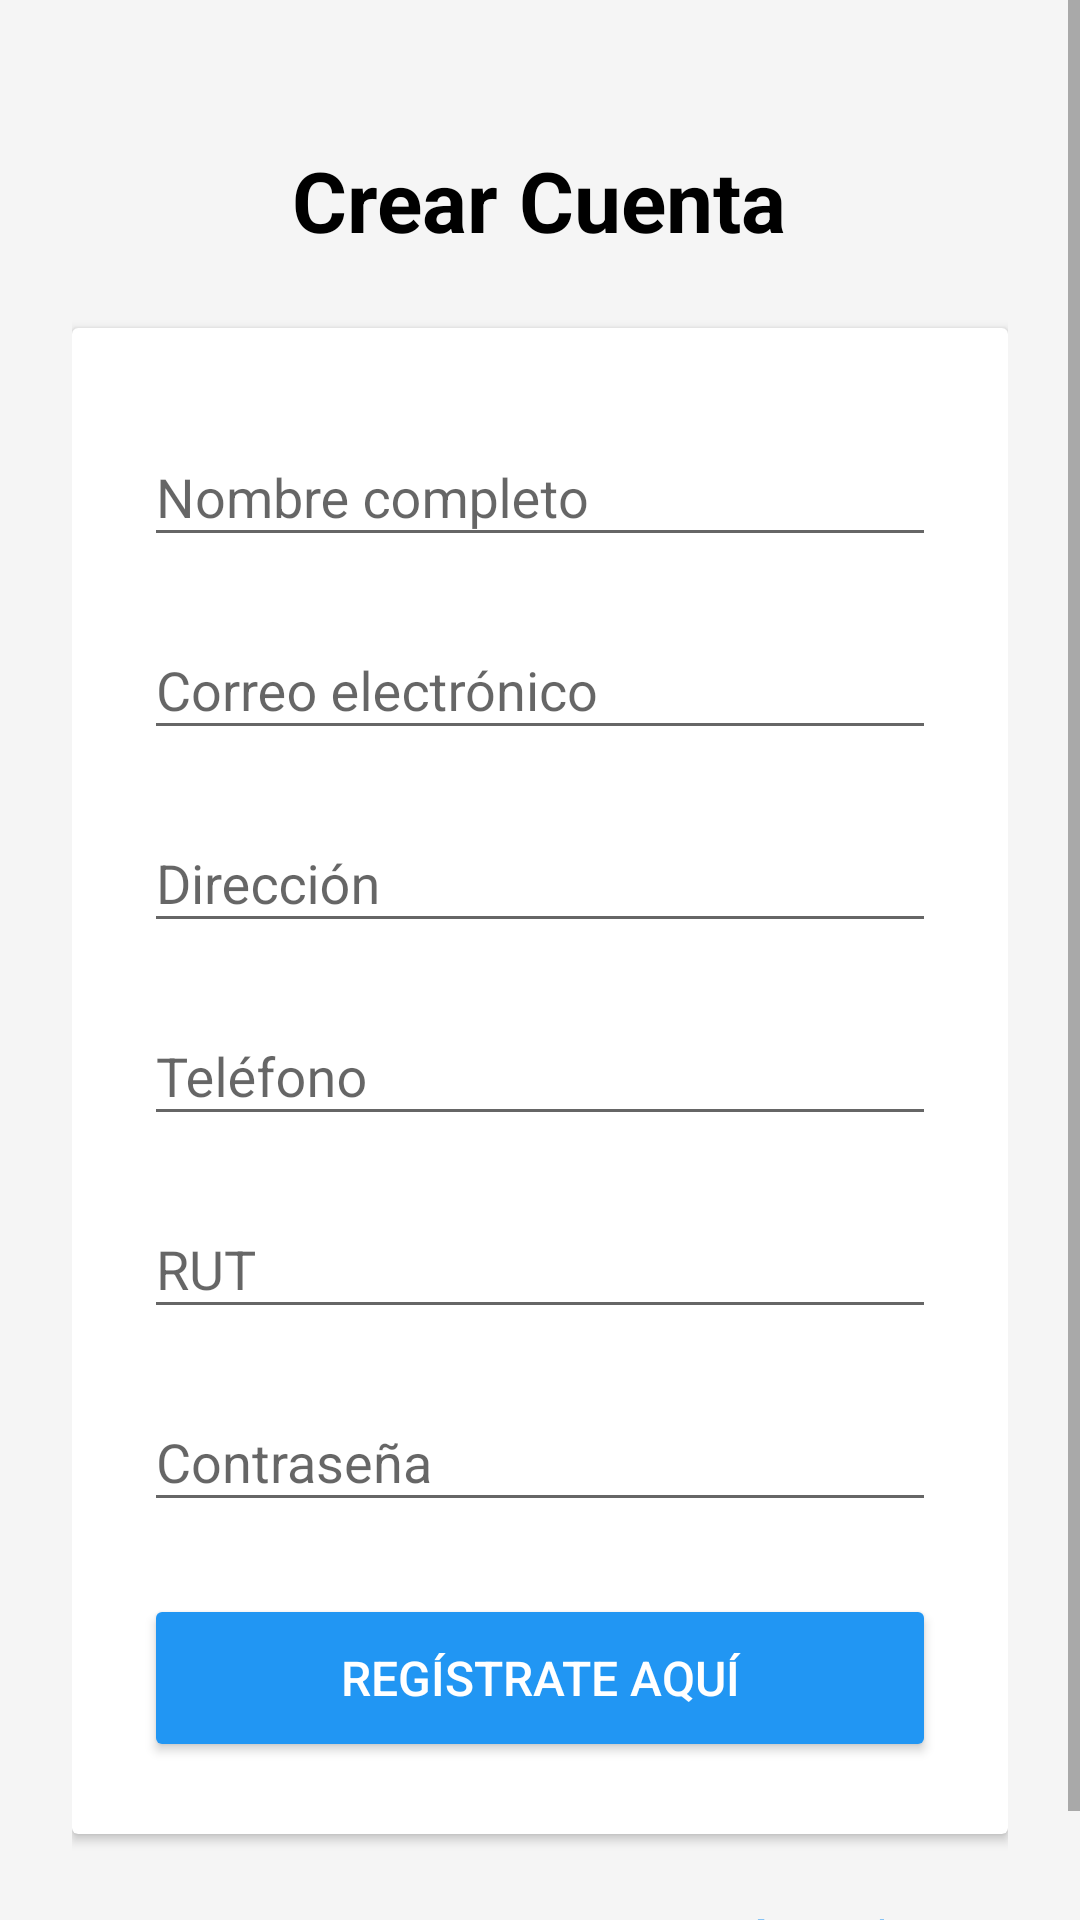

Write the Android layout XML for this screen, with the resource values it uses.
<!-- AndroidManifest.xml: activity theme Theme.AppCompat.Light.NoActionBar -->
<!-- res/layout/activity_register.xml -->
<?xml version="1.0" encoding="utf-8"?>
<ScrollView
    xmlns:android="http://schemas.android.com/apk/res/android"
    android:layout_width="match_parent"
    android:layout_height="match_parent"
    android:background="@color/background"
    android:fillViewport="true">

    <LinearLayout
        android:layout_width="match_parent"
        android:layout_height="wrap_content"
        android:orientation="vertical"
        android:padding="24dp">

        
        <TextView
            android:layout_width="wrap_content"
            android:layout_height="wrap_content"
            android:layout_gravity="center"
            android:layout_marginTop="24dp"
            android:text="@string/register_title"
            android:textColor="@color/black"
            android:textSize="28sp"
            android:textStyle="bold" />

        
        <androidx.cardview.widget.CardView
            android:layout_width="match_parent"
            android:layout_height="wrap_content"
            android:layout_marginTop="24dp"
            android:elevation="4dp"
            android:radius="12dp">

            <LinearLayout
                android:layout_width="match_parent"
                android:layout_height="wrap_content"
                android:orientation="vertical"
                android:padding="24dp">

                
                <com.google.android.material.textfield.TextInputLayout
                    android:layout_width="match_parent"
                    android:layout_height="wrap_content"
                    android:hint="@string/name">

                    <com.google.android.material.textfield.TextInputEditText
                        android:id="@+id/etName"
                        android:layout_width="match_parent"
                        android:layout_height="wrap_content"
                        android:inputType="textPersonName" />
                </com.google.android.material.textfield.TextInputLayout>

                
                <com.google.android.material.textfield.TextInputLayout
                    android:layout_width="match_parent"
                    android:layout_height="wrap_content"
                    android:layout_marginTop="12dp"
                    android:hint="@string/email">

                    <com.google.android.material.textfield.TextInputEditText
                        android:id="@+id/etEmail"
                        android:layout_width="match_parent"
                        android:layout_height="wrap_content"
                        android:inputType="textEmailAddress" />
                </com.google.android.material.textfield.TextInputLayout>

                
                <com.google.android.material.textfield.TextInputLayout
                    android:layout_width="match_parent"
                    android:layout_height="wrap_content"
                    android:layout_marginTop="12dp"
                    android:hint="@string/address">

                    <com.google.android.material.textfield.TextInputEditText
                        android:id="@+id/etAddress"
                        android:layout_width="match_parent"
                        android:layout_height="wrap_content"
                        android:inputType="textPostalAddress" />
                </com.google.android.material.textfield.TextInputLayout>

                
                <com.google.android.material.textfield.TextInputLayout
                    android:layout_width="match_parent"
                    android:layout_height="wrap_content"
                    android:layout_marginTop="12dp"
                    android:hint="@string/phone">

                    <com.google.android.material.textfield.TextInputEditText
                        android:id="@+id/etPhone"
                        android:layout_width="match_parent"
                        android:layout_height="wrap_content"
                        android:inputType="phone" />
                </com.google.android.material.textfield.TextInputLayout>

                
                <com.google.android.material.textfield.TextInputLayout
                    android:layout_width="match_parent"
                    android:layout_height="wrap_content"
                    android:layout_marginTop="12dp"
                    android:hint="@string/rut">

                    <com.google.android.material.textfield.TextInputEditText
                        android:id="@+id/etRut"
                        android:layout_width="match_parent"
                        android:layout_height="wrap_content"
                        android:inputType="text" />
                </com.google.android.material.textfield.TextInputLayout>

                
                <com.google.android.material.textfield.TextInputLayout
                    android:layout_width="match_parent"
                    android:layout_height="wrap_content"
                    android:layout_marginTop="12dp"
                    android:hint="@string/password">

                    <com.google.android.material.textfield.TextInputEditText
                        android:id="@+id/etPassword"
                        android:layout_width="match_parent"
                        android:layout_height="wrap_content"
                        android:inputType="textPassword" />
                </com.google.android.material.textfield.TextInputLayout>

                
                <Button
                    android:id="@+id/btnRegister"
                    android:layout_width="match_parent"
                    android:layout_height="56dp"
                    android:layout_marginTop="24dp"
                    android:backgroundTint="@color/primary"
                    android:text="@string/register_here"
                    android:textColor="@color/white"
                    android:textSize="16sp" />

            </LinearLayout>
        </androidx.cardview.widget.CardView>

        
        <LinearLayout
            android:layout_width="wrap_content"
            android:layout_height="wrap_content"
            android:layout_gravity="center"
            android:layout_marginTop="24dp"
            android:gravity="center"
            android:orientation="horizontal">

            <TextView
                android:layout_width="wrap_content"
                android:layout_height="wrap_content"
                android:text="@string/have_account"
                android:textColor="@color/black"
                android:textSize="14sp" />

            <TextView
                android:id="@+id/tvLogin"
                android:layout_width="wrap_content"
                android:layout_height="wrap_content"
                android:layout_marginStart="4dp"
                android:text="@string/login_here"
                android:textColor="@color/primary"
                android:textSize="14sp"
                android:textStyle="bold" />
        </LinearLayout>

    </LinearLayout>
</ScrollView>
<!-- resources referenced by this layout -->
<resources>
  <color name="background">#F5F5F5</color>
  <color name="black">#FF000000</color>
  <color name="primary">#2196F3</color>
  <color name="white">#FFFFFFFF</color>
  <string name="address">Dirección</string>
  <string name="email">Correo electrónico</string>
  <string name="have_account">¿Ya tienes cuenta?</string>
  <string name="login_here">Inicia sesión aquí</string>
  <string name="name">Nombre completo</string>
  <string name="password">Contraseña</string>
  <string name="phone">Teléfono</string>
  <string name="register_here">Regístrate aquí</string>
  <string name="register_title">Crear Cuenta</string>
  <string name="rut">RUT</string>
</resources>
